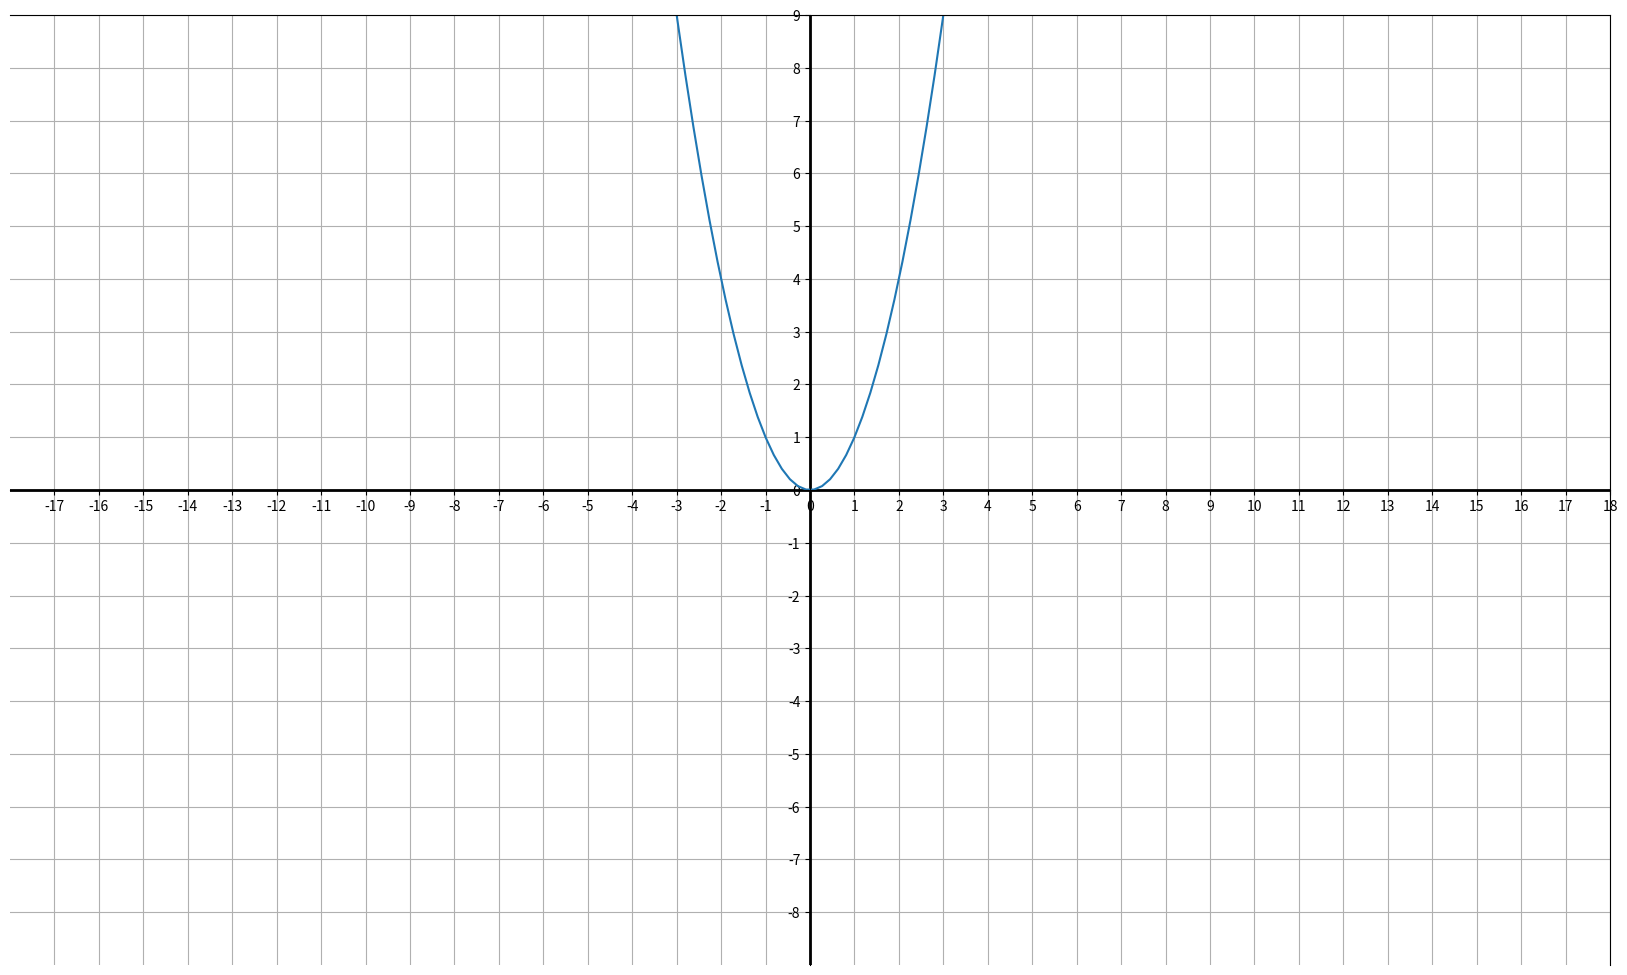

This chart was generated by the following Python code:
import matplotlib.pyplot as plt
import numpy as np

##--------------------------------------------------------------------------------------------------------------##
##--------------------------------------------------------------------------------------------------------------##

## Figure Setup :

# Axis range
x_data = [x for x in range(-18, 19)]
y_data = [y for y in range(-9, 10)]

# Width/Height in Inch (DPI = 100)
fig_width = 16
fig_height = 9.5

fig, ax = plt.subplots(figsize=(fig_width, fig_height), dpi=100)

# Axis limits
ax.set_xlim(min(x_data), max(x_data))
ax.set_ylim(min(y_data), max(y_data))
ax.axhline(0, color='black',linewidth=2)
ax.axvline(0, color='black',linewidth=2)

# Ticks (Numerical labels)
ax.xaxis.set_ticks_position('bottom')
ax.yaxis.set_ticks_position('left')

# Tick positions
ax.spines['left'].set_position('center')
ax.spines['bottom'].set_position('center')

# Plot covers the entire figure area
plt.tight_layout()

# Set the axis limits to be symmetric around the origin
limit_x, limit_y = max(x_data), max(y_data)
ax.set_xlim(-limit_x, limit_x)
ax.set_ylim(-limit_y, limit_y)
# Set the ticks and labels
ax.set_xticks(range(-limit_x+1, limit_x+1, 1))
ax.set_yticks(range(-limit_y+1, limit_y+1, 1))

# Add grid lines
ax.grid(True)

# Adjust the subplots to remove any margins if needed
fig.subplots_adjust(left=0, right=1, top=1, bottom=0)


##--------------------------------------------------------------------------------------------------------------##
##--------------------------------------------------------------------------------------------------------------##

## Calculations / Plotting :

X = np.linspace(-18, 18, 200)
xSqr = [x**2 for x in X]


## PI-Scape DPI : (43 for X values, 52 for the Y ones)

plt.plot(X, xSqr)

xSqr = [(x,y) for x,y in zip(X,xSqr)]
print(xSqr)
# Display the plot
plt.show()

